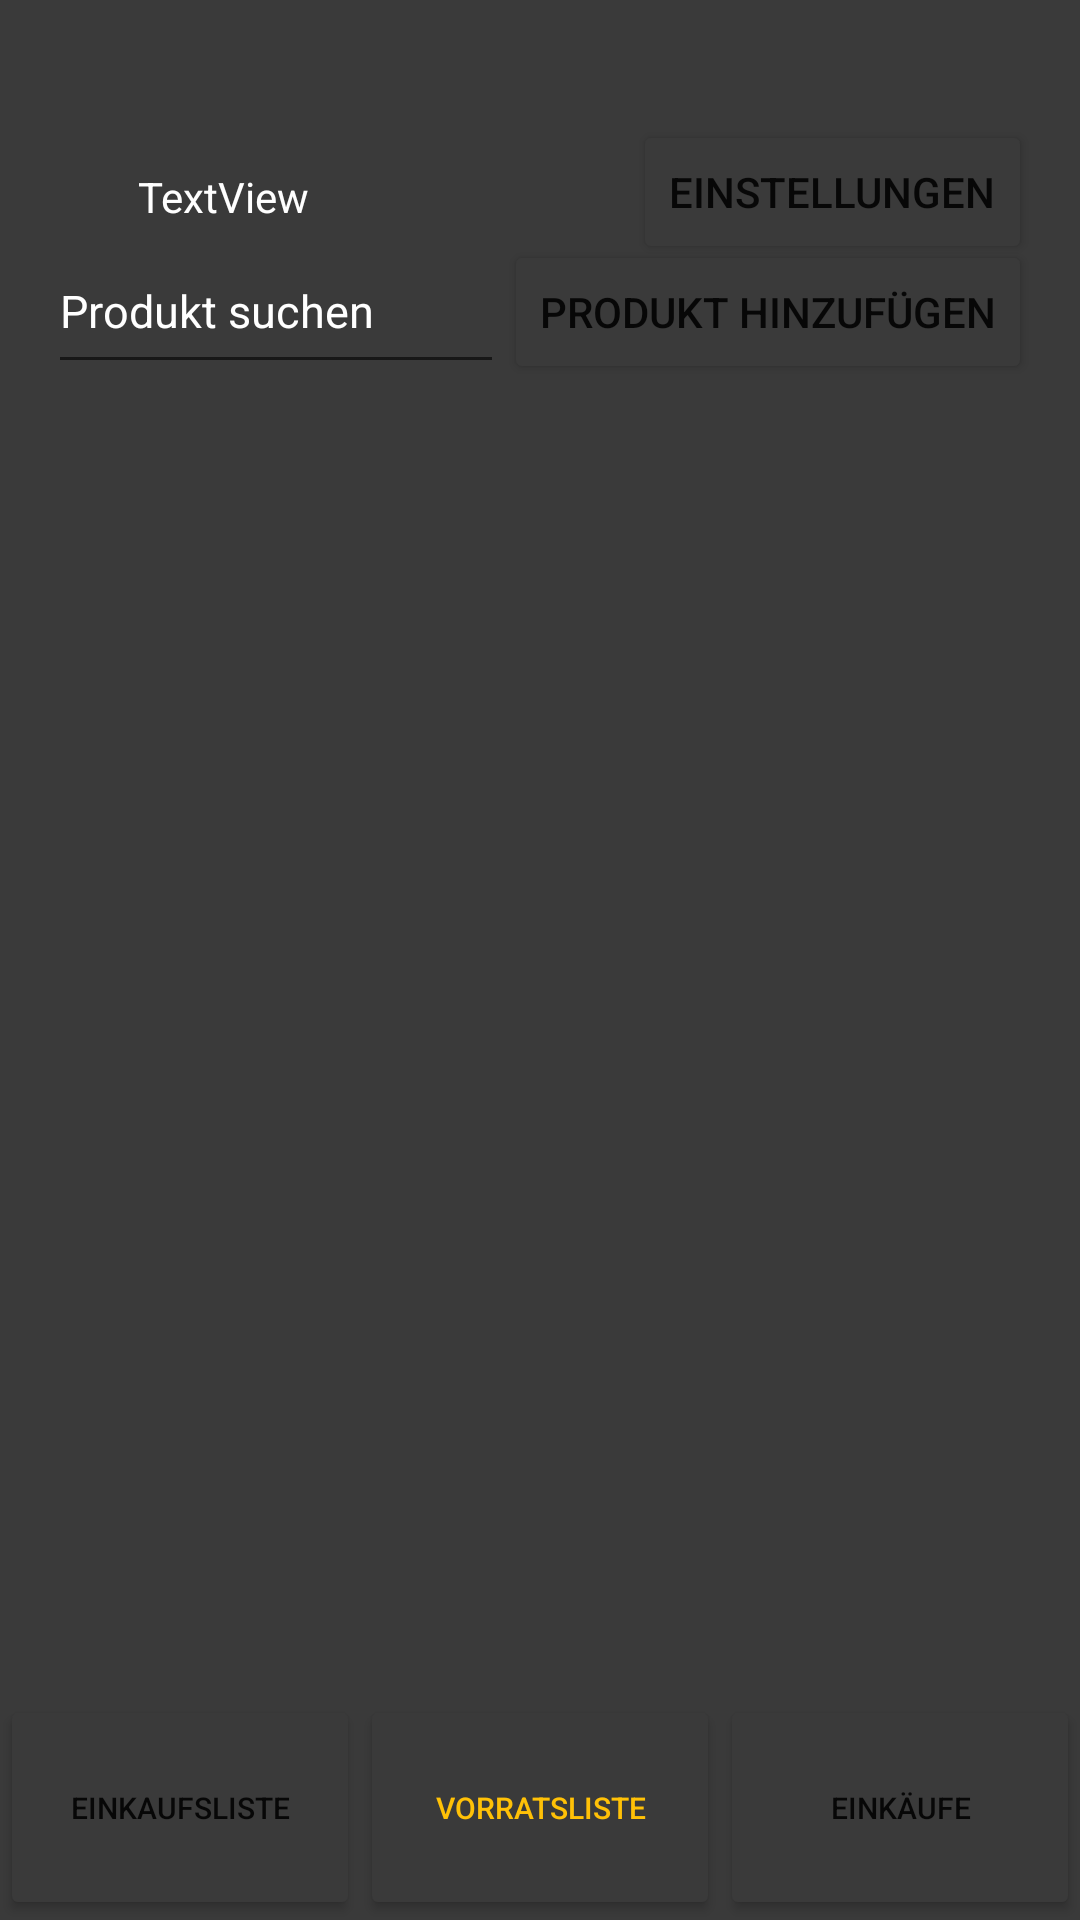

Reconstruct the res/layout file that produces this screen, plus the resources it refers to.
<!-- AndroidManifest.xml: application theme Theme.LebensmittelVerwaltung -->
<!-- res/layout/activity_vorratsliste.xml -->
<?xml version="1.0" encoding="utf-8"?>
<androidx.constraintlayout.widget.ConstraintLayout xmlns:android="http://schemas.android.com/apk/res/android"
    xmlns:app="http://schemas.android.com/apk/res-auto"
    xmlns:tools="http://schemas.android.com/tools"
    android:background="#3A3A3A"
    android:layout_width="match_parent"
    android:layout_height="match_parent">


    <androidx.recyclerview.widget.RecyclerView
        android:id="@+id/rvEinkaeufeListe"
        android:layout_width="match_parent"
        android:layout_height="0dp"
        android:layout_marginStart="16dp"
        android:layout_marginTop="24dp"
        android:layout_marginEnd="16dp"
        app:layout_constraintBottom_toTopOf="@+id/btnVorratsliste"
        app:layout_constraintEnd_toEndOf="parent"
        app:layout_constraintStart_toStartOf="parent"
        app:layout_constraintTop_toBottomOf="@+id/etProduktsuchen" />

    <Button
        android:id="@+id/btnEinkaufsliste"
        android:layout_width="0dp"
        android:layout_height="75dp"
        android:text="Einkaufsliste"
        android:textSize="10dp"
        android:backgroundTint="#3A3A3A"
        app:layout_constraintBottom_toBottomOf="parent"
        app:layout_constraintEnd_toStartOf="@+id/btnVorratsliste"
        app:layout_constraintHorizontal_bias="0.5"
        app:layout_constraintStart_toStartOf="parent" />


    <Button
        android:id="@+id/btnVorratsliste"
        android:layout_width="0dp"
        android:layout_height="75dp"
        android:text="Vorratsliste"
        android:textSize="10dp"
        android:backgroundTint="#3A3A3A"
        android:textColor="#FFC107"
        app:layout_constraintBottom_toBottomOf="parent"
        app:layout_constraintEnd_toStartOf="@+id/btnEinkaeufe"
        app:layout_constraintHorizontal_bias="0.5"
        app:layout_constraintStart_toEndOf="@+id/btnEinkaufsliste" />

    <Button
        android:id="@+id/btnEinkaeufe"
        android:layout_width="0dp"
        android:layout_height="75dp"
        android:text="Einkäufe"
        android:textSize="10dp"
        android:backgroundTint="#3A3A3A"
        app:layout_constraintBottom_toBottomOf="parent"
        app:layout_constraintEnd_toEndOf="parent"
        app:layout_constraintHorizontal_bias="0.5"
        app:layout_constraintStart_toEndOf="@+id/btnVorratsliste" />

    <Button
        android:id="@+id/btnEinstellungen"
        android:layout_width="wrap_content"
        android:layout_height="wrap_content"
        android:layout_marginTop="40dp"
        android:layout_marginEnd="16dp"
        android:backgroundTint="#3A3A3A"
        android:text="Einstellungen"
        app:icon="@android:drawable/ic_menu_manage"
        app:layout_constraintEnd_toEndOf="parent"
        app:layout_constraintTop_toTopOf="parent" />

    <TextView
        android:id="@+id/tvEinkauf"
        android:layout_width="wrap_content"
        android:layout_height="wrap_content"
        android:layout_marginTop="56dp"
        android:layout_marginEnd="108dp"
        android:text="TextView"
        android:textColor="@color/white"
        android:textColorHighlight="@color/white"
        android:textColorHint="@color/white"
        android:textColorLink="@color/white"
        app:layout_constraintEnd_toStartOf="@+id/btnEinstellungen"
        app:layout_constraintTop_toTopOf="parent" />

    <Button
        android:id="@+id/btnNeuerEinkauf"
        android:layout_width="wrap_content"
        android:layout_height="wrap_content"
        android:layout_marginEnd="16dp"
        android:backgroundTint="#3A3A3A"
        android:text="Produkt Hinzufügen"
        app:layout_constraintBottom_toBottomOf="@+id/etProduktsuchen"
        app:layout_constraintEnd_toEndOf="parent"
        app:layout_constraintHorizontal_bias="0.5"
        app:layout_constraintStart_toEndOf="@+id/etProduktsuchen" />

    <EditText
        android:id="@+id/etProduktsuchen"
        android:layout_width="0dp"
        android:layout_height="52dp"
        android:layout_marginStart="16dp"
        android:layout_marginBottom="512dp"
        android:hint="Produkt suchen"
        android:textColor="@color/white"
        android:textColorHighlight="@color/white"
        android:textColorHint="@color/white"
        android:textSize="15dp"
        app:layout_constraintBottom_toBottomOf="parent"
        app:layout_constraintEnd_toStartOf="@+id/btnNeuerEinkauf"
        app:layout_constraintHorizontal_bias="0.5"
        app:layout_constraintStart_toStartOf="parent" />

</androidx.constraintlayout.widget.ConstraintLayout>
<!-- resources referenced by this layout -->
<resources>
  <style name="Theme.LebensmittelVerwaltung" parent="Theme.MaterialComponents.DayNight.DarkActionBar">
          
          <item name="colorPrimary">@color/purple_500</item>
          <item name="colorPrimaryVariant">@color/purple_700</item>
          <item name="colorOnPrimary">@color/white</item>
          
          <item name="colorSecondary">@color/teal_200</item>
          <item name="colorSecondaryVariant">@color/teal_700</item>
          <item name="colorOnSecondary">@color/black</item>
          
          <item name="android:statusBarColor" tools:targetApi="l">?attr/colorPrimaryVariant</item>
          
      </style>
  <!-- not gathered from this repository: default colours our renderer supplied (Android Studio template values) -->
  <color name="purple_500">#FF6200EE</color>
  <color name="purple_700">#FF3700B3</color>
  <color name="teal_200">#FF03DAC5</color>
  <color name="teal_700">#FF018786</color>
  <color name="black">#FF000000</color>
  <color name="white">#FFFFFFFF</color>
</resources>
